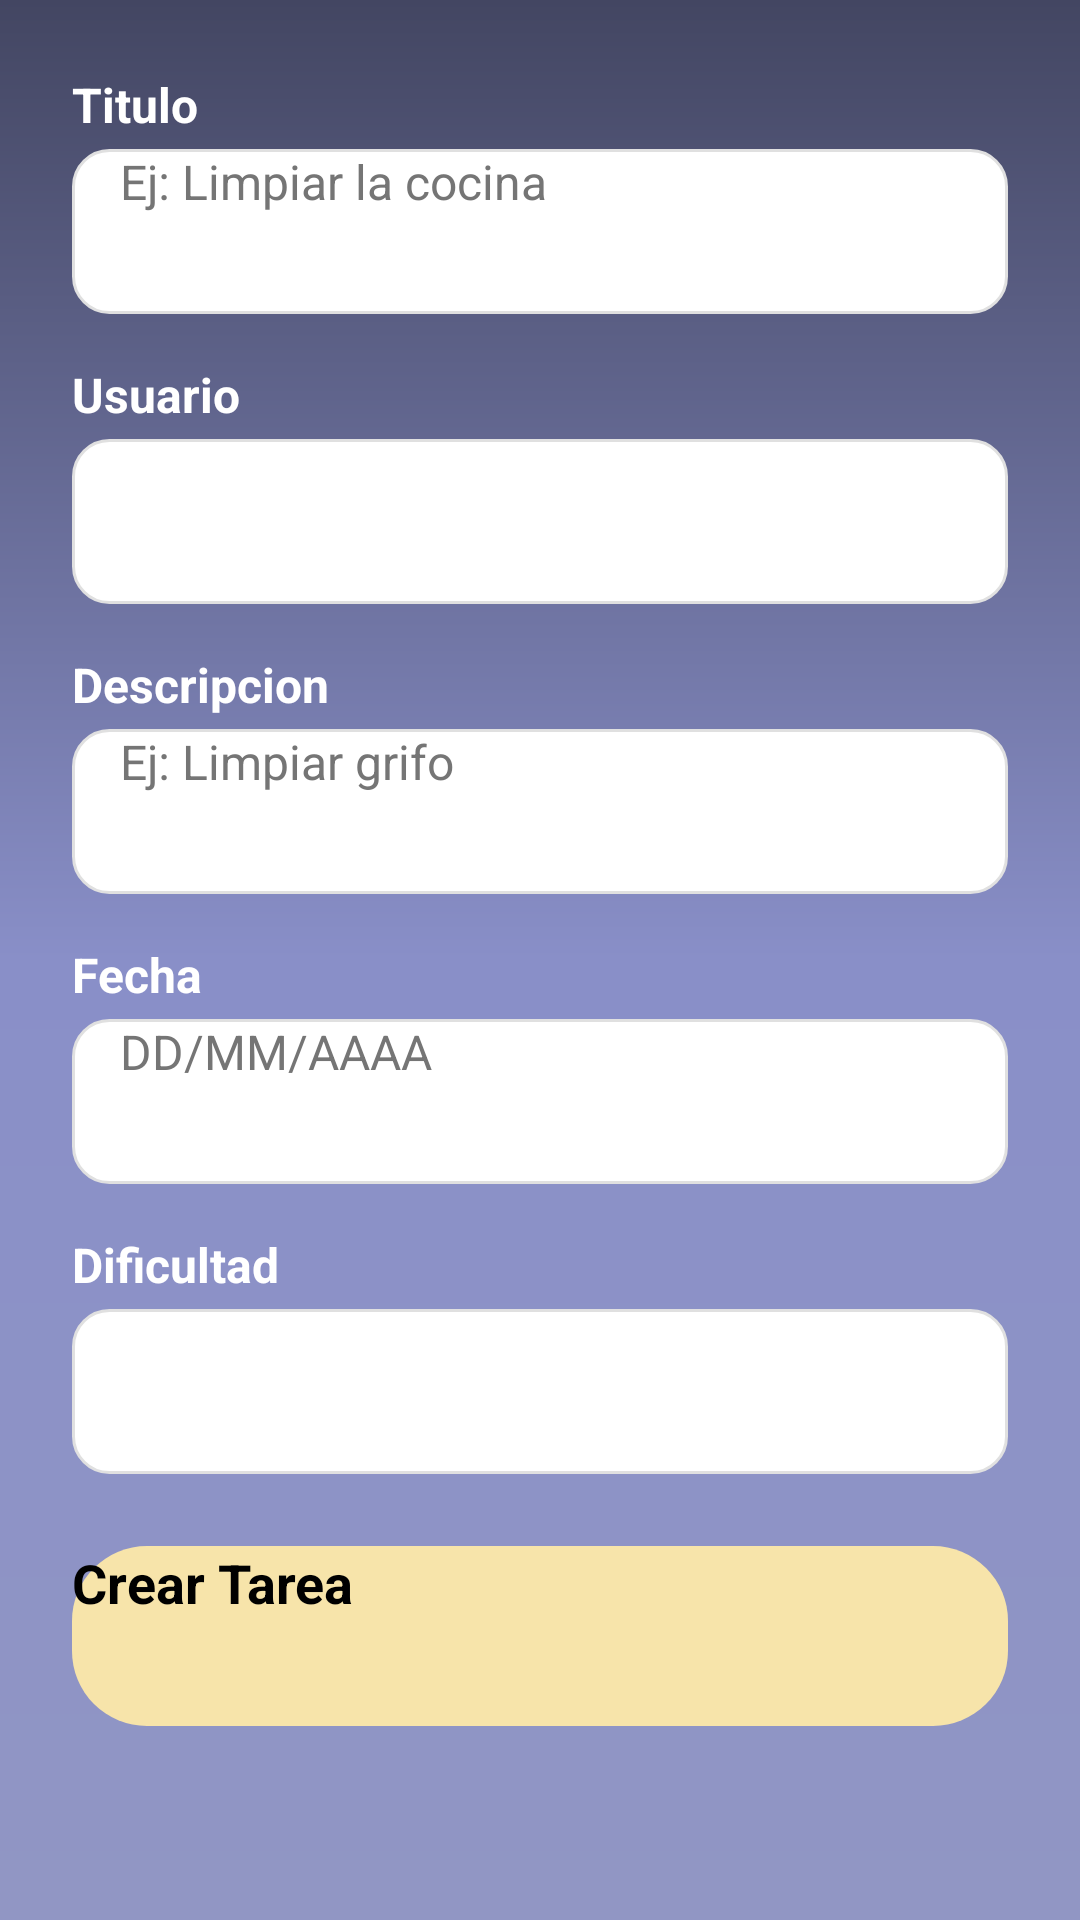

This screen was rendered from an Android layout file. Write that file and the resources it references.
<!-- AndroidManifest.xml: application theme Theme.TidyUp -->
<!-- res/layout/fragment__crear_t_adolescentes.xml -->
<?xml version="1.0" encoding="utf-8"?>
<androidx.constraintlayout.widget.ConstraintLayout xmlns:android="http://schemas.android.com/apk/res/android"
    xmlns:app="http://schemas.android.com/apk/res-auto"
    xmlns:tools="http://schemas.android.com/tools"
    android:layout_width="match_parent"
    android:layout_height="match_parent"
    android:background="@drawable/background"
    android:padding="24dp">

    
    <TextView
        android:id="@+id/labelTarea"
        android:layout_width="wrap_content"
        android:layout_height="wrap_content"
        android:text="Titulo"
        android:textColor="#FFFFFF"
        android:textSize="16sp"
        android:textStyle="bold"
        app:layout_constraintStart_toStartOf="parent"
        app:layout_constraintTop_toTopOf="parent" />

    <EditText
        android:id="@+id/tituloTarea"
        android:layout_width="match_parent"
        android:layout_height="55dp"
        android:layout_marginTop="4dp"
        android:background="@drawable/fondo_input_blanco"
        android:hint="Ej: Limpiar la cocina"
        android:inputType="textCapSentences"
        android:paddingStart="16dp"
        android:paddingEnd="16dp"
        android:textColor="#000000"
        android:textColorHint="#757575"
        android:textSize="16sp"
        app:layout_constraintEnd_toEndOf="parent"
        app:layout_constraintStart_toStartOf="parent"
        app:layout_constraintTop_toBottomOf="@id/labelTarea" />

    
    <TextView
        android:id="@+id/labelUsuario"
        android:layout_width="wrap_content"
        android:layout_height="wrap_content"
        android:layout_marginTop="16dp"
        android:text="Usuario"
        android:textColor="#FFFFFF"
        android:textSize="16sp"
        android:textStyle="bold"
        app:layout_constraintStart_toStartOf="parent"
        app:layout_constraintTop_toBottomOf="@id/tituloTarea" />

    <FrameLayout
        android:id="@+id/containerSpinner"
        android:layout_width="match_parent"
        android:layout_height="55dp"
        android:layout_marginTop="4dp"
        android:background="@drawable/fondo_input_blanco"
        app:layout_constraintEnd_toEndOf="parent"
        app:layout_constraintStart_toStartOf="parent"
        app:layout_constraintTop_toBottomOf="@id/labelUsuario">

        <Spinner
            android:id="@+id/nUsuario"
            android:layout_width="match_parent"
            android:layout_height="match_parent"
            android:backgroundTint="#000000"
            android:paddingStart="8dp" />
    </FrameLayout>

    
    <TextView
        android:id="@+id/labelTarea2"
        android:layout_width="wrap_content"
        android:layout_height="wrap_content"
        android:layout_marginTop="16dp"
        android:text="Descripcion"
        android:textColor="#FFFFFF"
        android:textSize="16sp"
        android:textStyle="bold"
        app:layout_constraintStart_toStartOf="parent"
        app:layout_constraintTop_toBottomOf="@id/containerSpinner" />

    <EditText
        android:id="@+id/descripcionTarea"
        android:layout_width="match_parent"
        android:layout_height="55dp"
        android:layout_marginTop="4dp"
        android:background="@drawable/fondo_input_blanco"
        android:hint="Ej: Limpiar grifo"
        android:inputType="textCapSentences"
        android:paddingStart="16dp"
        android:paddingEnd="16dp"
        android:textColor="#000000"
        android:textColorHint="#757575"
        android:textSize="16sp"
        app:layout_constraintEnd_toEndOf="parent"
        app:layout_constraintStart_toStartOf="parent"
        app:layout_constraintTop_toBottomOf="@id/labelTarea2" />

    
    <TextView
        android:id="@+id/labelFecha"
        android:layout_width="wrap_content"
        android:layout_height="wrap_content"
        android:layout_marginTop="16dp"
        android:text="Fecha"
        android:textColor="#FFFFFF"
        android:textSize="16sp"
        android:textStyle="bold"
        app:layout_constraintStart_toStartOf="parent"
        app:layout_constraintTop_toBottomOf="@id/descripcionTarea" />

    <EditText
        android:id="@+id/fecha"
        android:layout_width="match_parent"
        android:layout_height="55dp"
        android:layout_marginTop="4dp"
        android:background="@drawable/fondo_input_blanco"
        android:clickable="true"
        android:focusable="false"
        android:hint="DD/MM/AAAA"
        android:paddingStart="16dp"
        android:textColor="#000000"
        android:textColorHint="#757575"
        android:textSize="16sp"
        app:layout_constraintEnd_toEndOf="parent"
        app:layout_constraintStart_toStartOf="parent"
        app:layout_constraintTop_toBottomOf="@id/labelFecha" />

    
    <TextView
        android:id="@+id/labelFecha2"
        android:layout_width="wrap_content"
        android:layout_height="wrap_content"
        android:layout_marginTop="16dp"
        android:text="Dificultad"
        android:textColor="#FFFFFF"
        android:textSize="16sp"
        android:textStyle="bold"
        app:layout_constraintStart_toStartOf="parent"
        app:layout_constraintTop_toBottomOf="@id/fecha" />

    <FrameLayout
        android:id="@+id/cPuntos"
        android:layout_width="match_parent"
        android:layout_height="55dp"
        android:layout_marginTop="4dp"
        android:background="@drawable/fondo_input_blanco"
        app:layout_constraintEnd_toEndOf="parent"
        app:layout_constraintStart_toStartOf="parent"
        app:layout_constraintTop_toBottomOf="@id/labelFecha2">

        <Spinner
            android:id="@+id/spinnerDificultad"
            android:layout_width="match_parent"
            android:layout_height="match_parent"
            android:backgroundTint="#000000"
            android:paddingStart="8dp" />
    </FrameLayout>

    
    <androidx.appcompat.widget.AppCompatButton
        android:id="@+id/bCrearT"
        android:layout_width="match_parent"
        android:layout_height="60dp"
        android:layout_marginTop="24dp"
        android:background="@drawable/boton_amarillo"
        android:text="Crear Tarea"
        android:textAllCaps="false"
        android:textColor="#000000"
        android:textSize="18sp"
        android:textStyle="bold"
        app:layout_constraintEnd_toEndOf="parent"
        app:layout_constraintStart_toStartOf="parent"
        app:layout_constraintTop_toBottomOf="@id/cPuntos" />

</androidx.constraintlayout.widget.ConstraintLayout>
<!-- resources referenced by this layout -->
<resources>
  <!-- drawable background (drawable) -->
  <?xml version="1.0" encoding="utf-8"?>
  <shape xmlns:android="http://schemas.android.com/apk/res/android">
      <gradient
          android:type="linear"
          android:angle="270"
          android:startColor="#434662"
          android:centerColor="#898FC8"
          android:endColor="#9196C4" />
  </shape>
  <!-- drawable boton_amarillo (drawable) -->
  <?xml version="1.0" encoding="utf-8"?>
  <shape xmlns:android="http://schemas.android.com/apk/res/android"
      android:shape="rectangle">
      <solid android:color="#F7E4AA" /> <corners android:radius="25dp" /> </shape>
  <!-- drawable fondo_input_blanco (drawable) -->
  <?xml version="1.0" encoding="utf-8"?>
  <shape xmlns:android="http://schemas.android.com/apk/res/android"
      android:shape="rectangle">
  
      <solid android:color="#FFFFFF" />
  
      <corners android:radius="12dp" />
  
      <stroke android:width="1dp" android:color="#E0E0E0"/>
  
  </shape>
</resources>
